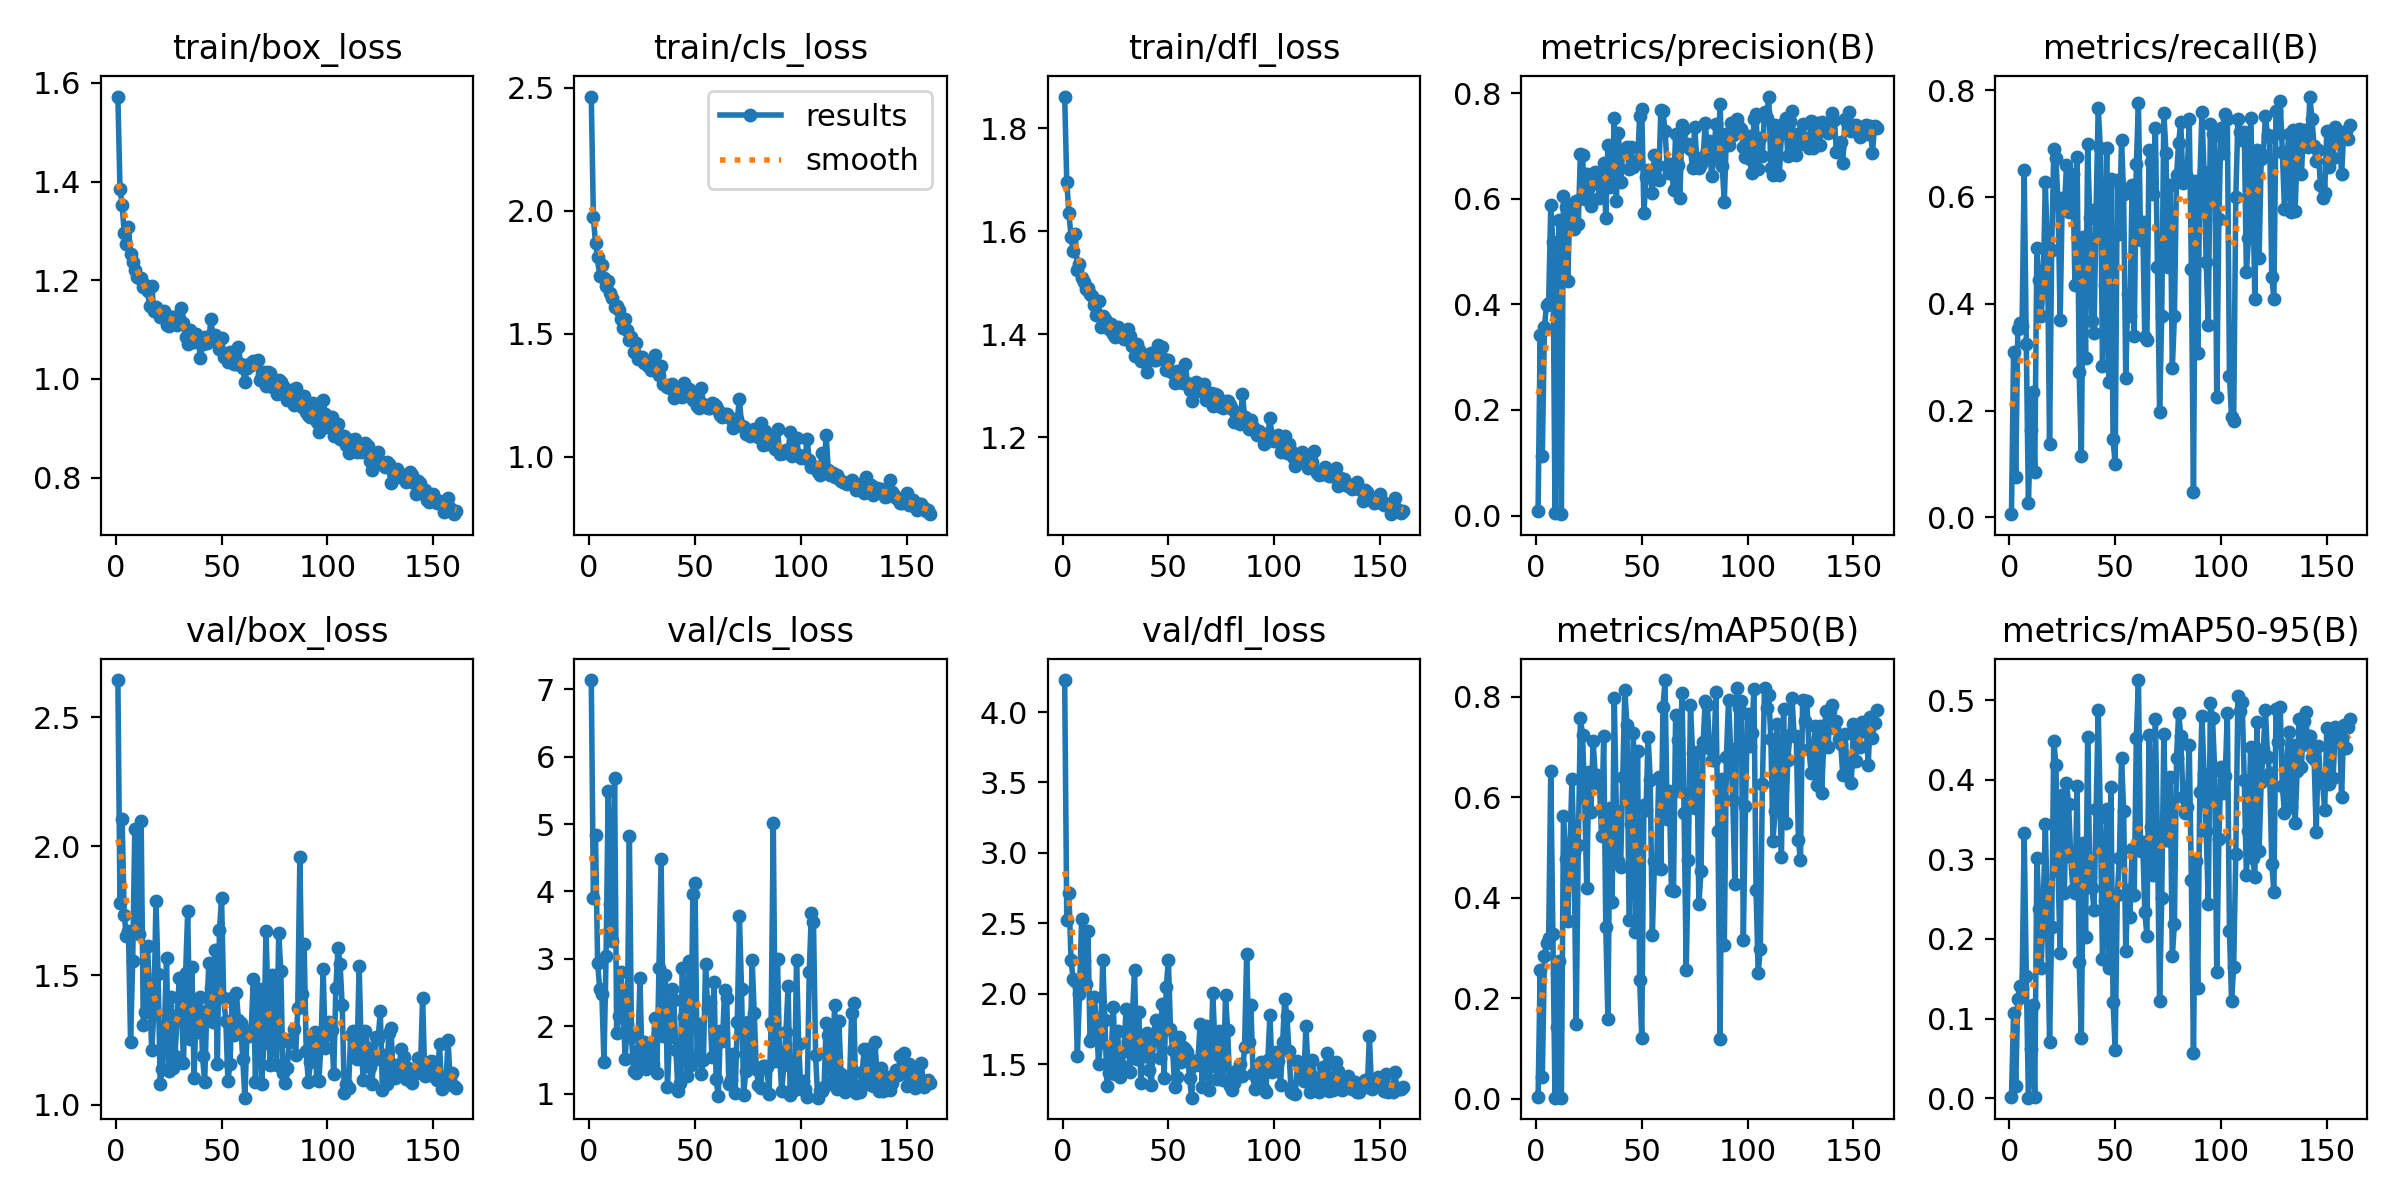

Source data for this figure (header and first rows):
epoch, time, train/box_loss, train/cls_loss, train/dfl_loss, metrics/precision(B), metrics/recall(B), metrics/mAP50(B), metrics/mAP50-95(B), val/box_loss, val/cls_loss, val/dfl_loss, lr/pg0, lr/pg1, lr/pg2
1, 21.31, 1.572, 2.464, 1.862, 0.00818, 0.00588, 0.00253, 0.00114, 2.644, 7.133, 4.227, 0.002494, 0.002494, 0.06051
2, 38.12, 1.386, 1.973, 1.696, 0.3422, 0.3101, 0.2555, 0.107, 1.779, 3.908, 2.52, 0.005005, 0.005005, 0.02047
3, 55.44, 1.353, 1.867, 1.635, 0.1122, 0.07479, 0.04185, 0.01524, 2.107, 4.839, 2.717, 0.005901, 0.005901, 0.005901
4, 71.96, 1.295, 1.811, 1.589, 0.358, 0.3521, 0.2841, 0.1251, 1.735, 2.942, 2.239, 0.005881, 0.005881, 0.005881
5, 88.45, 1.274, 1.733, 1.561, 0.3983, 0.3639, 0.3089, 0.1404, 1.654, 2.552, 2.103, 0.005861, 0.005861, 0.005861
6, 105, 1.307, 1.778, 1.595, 0.403, 0.3579, 0.3201, 0.138, 1.674, 2.474, 2.09, 0.005842, 0.005842, 0.005842
7, 121.6, 1.252, 1.728, 1.526, 0.5893, 0.65, 0.6511, 0.333, 1.243, 1.476, 1.555, 0.005822, 0.005822, 0.005822
8, 138.1, 1.237, 1.693, 1.536, 0.5174, 0.3252, 0.3279, 0.1537, 1.556, 3.047, 2.002, 0.005803, 0.005803, 0.005803
9, 154.5, 1.221, 1.714, 1.51, 0.00427, 0.02689, 0.00171, 0.0005, 2.068, 5.496, 2.532, 0.005783, 0.005783, 0.005783
10, 171.1, 1.207, 1.665, 1.501, 0.3791, 0.1639, 0.1419, 0.06196, 1.742, 3.817, 2.235, 0.005763, 0.005763, 0.005763
11, 187.6, 1.204, 1.646, 1.487, 0.5607, 0.2353, 0.2736, 0.1171, 1.661, 3.272, 2.069, 0.005744, 0.005744, 0.005744
12, 204.3, 1.204, 1.61, 1.49, 0.00255, 0.08571, 0.00168, 0.00072, 2.099, 5.688, 2.448, 0.005724, 0.005724, 0.005724
13, 220.8, 1.186, 1.613, 1.478, 0.6058, 0.5042, 0.5631, 0.3019, 1.307, 1.907, 1.662, 0.005704, 0.005704, 0.005704
14, 237.3, 1.19, 1.598, 1.474, 0.5837, 0.4445, 0.4769, 0.2377, 1.359, 2.149, 1.684, 0.005685, 0.005685, 0.005685
15, 253.7, 1.179, 1.56, 1.458, 0.4437, 0.3765, 0.3539, 0.1635, 1.614, 2.8, 1.978, 0.005665, 0.005665, 0.005665
16, 270.2, 1.147, 1.522, 1.438, 0.5816, 0.4345, 0.4897, 0.2381, 1.43, 2.304, 1.802, 0.005645, 0.005645, 0.005645
17, 286.6, 1.188, 1.558, 1.465, 0.5908, 0.6277, 0.6349, 0.345, 1.21, 1.522, 1.502, 0.005626, 0.005626, 0.005626
18, 303.1, 1.138, 1.514, 1.415, 0.5422, 0.4983, 0.4904, 0.2263, 1.356, 2.03, 1.658, 0.005606, 0.005606, 0.005606
19, 319.5, 1.147, 1.476, 1.435, 0.596, 0.1376, 0.1492, 0.07039, 1.788, 4.822, 2.242, 0.005586, 0.005586, 0.005586
20, 336, 1.136, 1.486, 1.429, 0.5519, 0.4998, 0.5036, 0.2148, 1.506, 1.845, 1.812, 0.005567, 0.005567, 0.005567
21, 352.6, 1.126, 1.424, 1.414, 0.686, 0.6891, 0.7573, 0.449, 1.08, 1.333, 1.345, 0.005547, 0.005547, 0.005547
22, 369.4, 1.129, 1.462, 1.411, 0.6825, 0.672, 0.7236, 0.419, 1.139, 1.31, 1.435, 0.005528, 0.005528, 0.005528
23, 386, 1.138, 1.397, 1.42, 0.6007, 0.5892, 0.5977, 0.2855, 1.3, 1.632, 1.59, 0.005508, 0.005508, 0.005508
24, 402.3, 1.108, 1.397, 1.401, 0.6475, 0.3689, 0.4183, 0.1822, 1.569, 2.711, 1.905, 0.005488, 0.005488, 0.005488
25, 418.7, 1.107, 1.407, 1.395, 0.6227, 0.5983, 0.6496, 0.3804, 1.128, 1.463, 1.431, 0.005469, 0.005469, 0.005469
26, 435.2, 1.126, 1.382, 1.415, 0.5874, 0.579, 0.5709, 0.2584, 1.418, 1.763, 1.734, 0.005449, 0.005449, 0.005449
27, 451.8, 1.126, 1.391, 1.401, 0.6481, 0.6593, 0.7124, 0.3954, 1.141, 1.363, 1.412, 0.005429, 0.005429, 0.005429
28, 468.2, 1.126, 1.369, 1.398, 0.6515, 0.5714, 0.6444, 0.37, 1.188, 1.636, 1.487, 0.00541, 0.00541, 0.00541
29, 484.7, 1.109, 1.354, 1.39, 0.6455, 0.612, 0.6439, 0.303, 1.345, 1.459, 1.592, 0.00539, 0.00539, 0.00539
30, 501.2, 1.123, 1.357, 1.404, 0.6012, 0.642, 0.6267, 0.2619, 1.49, 1.448, 1.891, 0.00537, 0.00537, 0.00537
31, 517.7, 1.143, 1.415, 1.41, 0.6211, 0.4353, 0.523, 0.2575, 1.381, 2.12, 1.662, 0.005351, 0.005351, 0.005351
32, 534.5, 1.114, 1.361, 1.396, 0.6685, 0.6756, 0.7209, 0.3928, 1.162, 1.304, 1.446, 0.005331, 0.005331, 0.005331
33, 551, 1.085, 1.332, 1.378, 0.5643, 0.2714, 0.3414, 0.1706, 1.509, 2.872, 1.839, 0.005311, 0.005311, 0.005311
34, 567.3, 1.07, 1.37, 1.357, 0.7019, 0.1143, 0.1588, 0.07583, 1.748, 4.479, 2.168, 0.005292, 0.005292, 0.005292
35, 583.7, 1.098, 1.297, 1.382, 0.622, 0.5252, 0.5778, 0.3207, 1.254, 1.859, 1.538, 0.005272, 0.005272, 0.005272
36, 600.1, 1.083, 1.292, 1.37, 0.6312, 0.2983, 0.3907, 0.2029, 1.534, 2.756, 1.873, 0.005253, 0.005253, 0.005253
37, 616.6, 1.075, 1.284, 1.349, 0.753, 0.6983, 0.7975, 0.4537, 1.103, 1.106, 1.366, 0.005233, 0.005233, 0.005233
38, 633.1, 1.09, 1.279, 1.362, 0.5966, 0.5597, 0.5725, 0.2784, 1.373, 1.836, 1.658, 0.005213, 0.005213, 0.005213
39, 649.6, 1.08, 1.297, 1.358, 0.7256, 0.3667, 0.4719, 0.264, 1.279, 2.56, 1.558, 0.005194, 0.005194, 0.005194
40, 666, 1.042, 1.238, 1.327, 0.6314, 0.3455, 0.4612, 0.2367, 1.416, 2.392, 1.719, 0.005174, 0.005174, 0.005174
41, 682.5, 1.071, 1.252, 1.351, 0.6886, 0.5779, 0.6403, 0.3631, 1.189, 1.645, 1.458, 0.005154, 0.005154, 0.005154
42, 699.2, 1.084, 1.273, 1.364, 0.6922, 0.7671, 0.8123, 0.4881, 1.086, 1.04, 1.35, 0.005135, 0.005135, 0.005135
43, 715.8, 1.073, 1.272, 1.35, 0.699, 0.6908, 0.7429, 0.3528, 1.361, 1.169, 1.69, 0.005115, 0.005115, 0.005115
44, 732.2, 1.081, 1.243, 1.35, 0.6564, 0.2832, 0.3557, 0.1752, 1.549, 2.865, 1.812, 0.005095, 0.005095, 0.005095
45, 748.6, 1.121, 1.301, 1.38, 0.6978, 0.4345, 0.5459, 0.2478, 1.451, 2.138, 1.705, 0.005076, 0.005076, 0.005076
46, 765.1, 1.082, 1.274, 1.353, 0.6602, 0.6923, 0.7283, 0.3635, 1.32, 1.259, 1.543, 0.005056, 0.005056, 0.005056
47, 781.6, 1.089, 1.277, 1.375, 0.6677, 0.2532, 0.3319, 0.1641, 1.6, 2.975, 1.93, 0.005036, 0.005036, 0.005036
48, 797.9, 1.078, 1.263, 1.352, 0.6685, 0.6344, 0.6925, 0.3911, 1.157, 1.426, 1.403, 0.005017, 0.005017, 0.005017
49, 814.3, 1.06, 1.231, 1.33, 0.7572, 0.1462, 0.2363, 0.1212, 1.676, 3.963, 2.045, 0.004997, 0.004997, 0.004997
50, 830.8, 1.083, 1.233, 1.351, 0.7703, 0.09916, 0.1209, 0.06102, 1.801, 4.122, 2.239, 0.004978, 0.004978, 0.004978
51, 847.3, 1.044, 1.204, 1.329, 0.5738, 0.6319, 0.5846, 0.2556, 1.411, 1.516, 1.752, 0.004958, 0.004958, 0.004958
52, 863.9, 1.046, 1.199, 1.325, 0.6413, 0.5311, 0.574, 0.3019, 1.325, 2.036, 1.599, 0.004938, 0.004938, 0.004938
53, 880.4, 1.034, 1.281, 1.306, 0.6553, 0.706, 0.7198, 0.4277, 1.092, 1.293, 1.338, 0.004919, 0.004919, 0.004919
54, 896.9, 1.055, 1.216, 1.329, 0.6502, 0.6045, 0.6338, 0.3615, 1.158, 1.506, 1.408, 0.004899, 0.004899, 0.004899
55, 913.2, 1.035, 1.201, 1.307, 0.6107, 0.2613, 0.3256, 0.1852, 1.414, 2.926, 1.694, 0.004879, 0.004879, 0.004879
56, 929.8, 1.03, 1.199, 1.308, 0.6829, 0.4182, 0.4718, 0.2616, 1.27, 2.276, 1.516, 0.00486, 0.00486, 0.00486
57, 946.2, 1.03, 1.198, 1.305, 0.6647, 0.3766, 0.4583, 0.2282, 1.432, 2.356, 1.624, 0.00484, 0.00484, 0.00484
58, 962.7, 1.065, 1.218, 1.343, 0.6359, 0.6227, 0.6403, 0.3128, 1.326, 1.547, 1.604, 0.00482, 0.00482, 0.00482
59, 979.2, 1.03, 1.213, 1.305, 0.7679, 0.3393, 0.4575, 0.255, 1.314, 2.663, 1.585, 0.004801, 0.004801, 0.004801
60, 995.6, 1.023, 1.208, 1.291, 0.7664, 0.6613, 0.7787, 0.4525, 1.178, 1.22, 1.401, 0.004781, 0.004781, 0.004781
... 101 more rows
